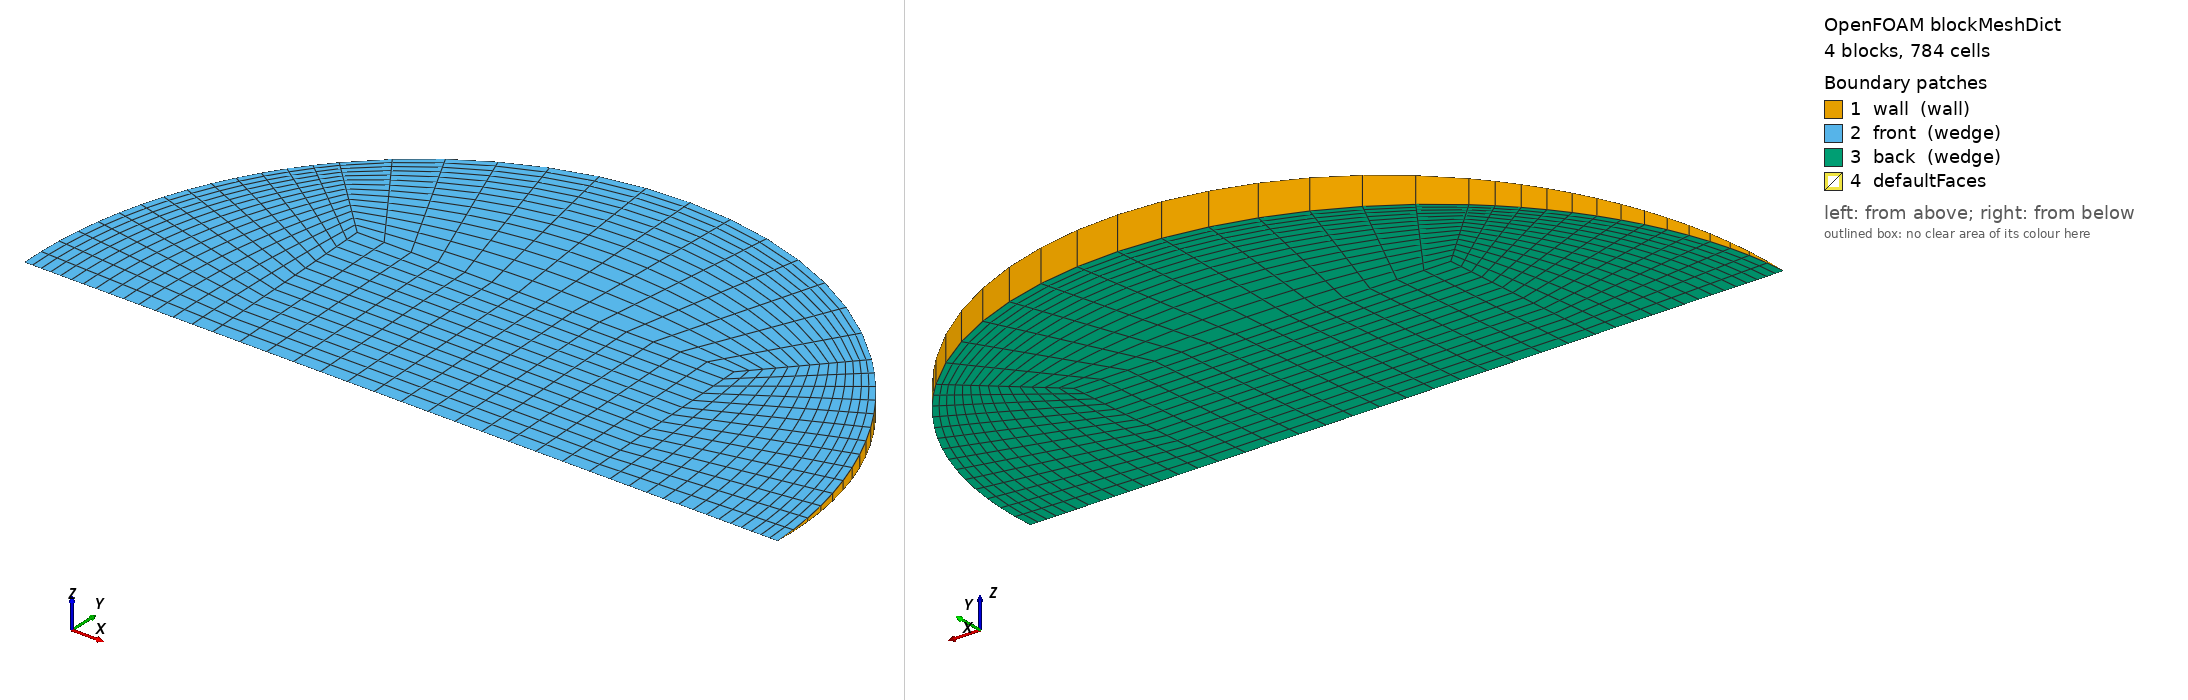

OpenFOAM case: the mesh blockMesh builds from blockMeshDict, 4 block(s), 784 cells. Boundary patches (legend numbers): 1 wall (wall), 2 front (wedge), 3 back (wedge), 4 defaultFaces. Left view from above one corner, right view from below the opposite corner. Boundary conditions: 0 field file(s) under 0/; 0 of 4 drawn patches have an entry in a shipped field file.

=== system/blockMeshDict ===
/*--------------------------------*- C++ -*----------------------------------*\
  =========                 |
  \\      /  F ield         | OpenFOAM: The Open Source CFD Toolbox
   \\    /   O peration     | Objective 2 (Rajasthan) PCM capsule CFD
    \\  /    A nd           | generated by make_case.py -- edit the generator,
     \\/     M anipulation  | not this file
\*---------------------------------------------------------------------------*/
FoamFile
{
    version     2.0;
    format      ascii;
    class       dictionary;
    object      blockMeshDict;
}
// * * * * * * * * * * * * * * * * * * * * * * * * * * * * * * * * * * * * * //

scale   1;
vertices
(
    (-0.0169838359 0 -0)
    (0.0169838359 0 -0)
    (0.0169838359 0.016967671 -0.000740824515)
    (-0.0169838359 0.016967671 -0.000740824515)
    (0.0169838359 0.016967671 0.000740824515)
    (-0.0169838359 0.016967671 0.000740824515)
    (0.0339676717 0 -0)
    (0.024018771 0.0239959105 -0.00104768408)
    (0.024018771 0.0239959105 0.00104768408)
    (-0.024018771 0.0239959105 -0.00104768408)
    (-0.024018771 0.0239959105 0.00104768408)
    (-0.0339676717 0 -0)
);

blocks
(
    // core
    hex (0 1 2 3 0 1 4 5) (14 14 1) simpleGrading (1 1 1)
    // right
    hex (1 6 7 2 1 6 8 4) (14 14 1) simpleGrading (0.4 1 1)
    // top
    hex (3 2 7 9 5 4 8 10) (14 14 1) simpleGrading (1 0.4 1)
    // left
    hex (11 0 3 9 11 0 5 10) (14 14 1) simpleGrading (2.5 1 1)
);

edges
(
    arc 6 7 (0.0313820367 0.0129864932 -0.000567002537)
    arc 6 8 (0.0313820367 0.0129864932 0.000567002537)
    arc 7 9 (2.07992002e-18 0.033935342 -0.00148164903)
    arc 8 10 (2.07992002e-18 0.033935342 0.00148164903)
    arc 9 11 (-0.0313820367 0.0129864932 -0.000567002537)
    arc 10 11 (-0.0313820367 0.0129864932 0.000567002537)
);

boundary
(
    wall
    {
        type wall;
        faces
        (
            (6 7 8 6)
            (7 9 10 8)
            (9 11 11 10)
        );
    }
    front
    {
        type wedge;
        faces
        (
            (0 1 4 5)
            (1 6 8 4)
            (5 4 8 10)
            (11 0 5 10)
        );
    }
    back
    {
        type wedge;
        faces
        (
            (0 1 2 3)
            (1 6 7 2)
            (3 2 7 9)
            (11 0 3 9)
        );
    }
);

mergePatchPairs
(
);

// ************************************************************************* //
